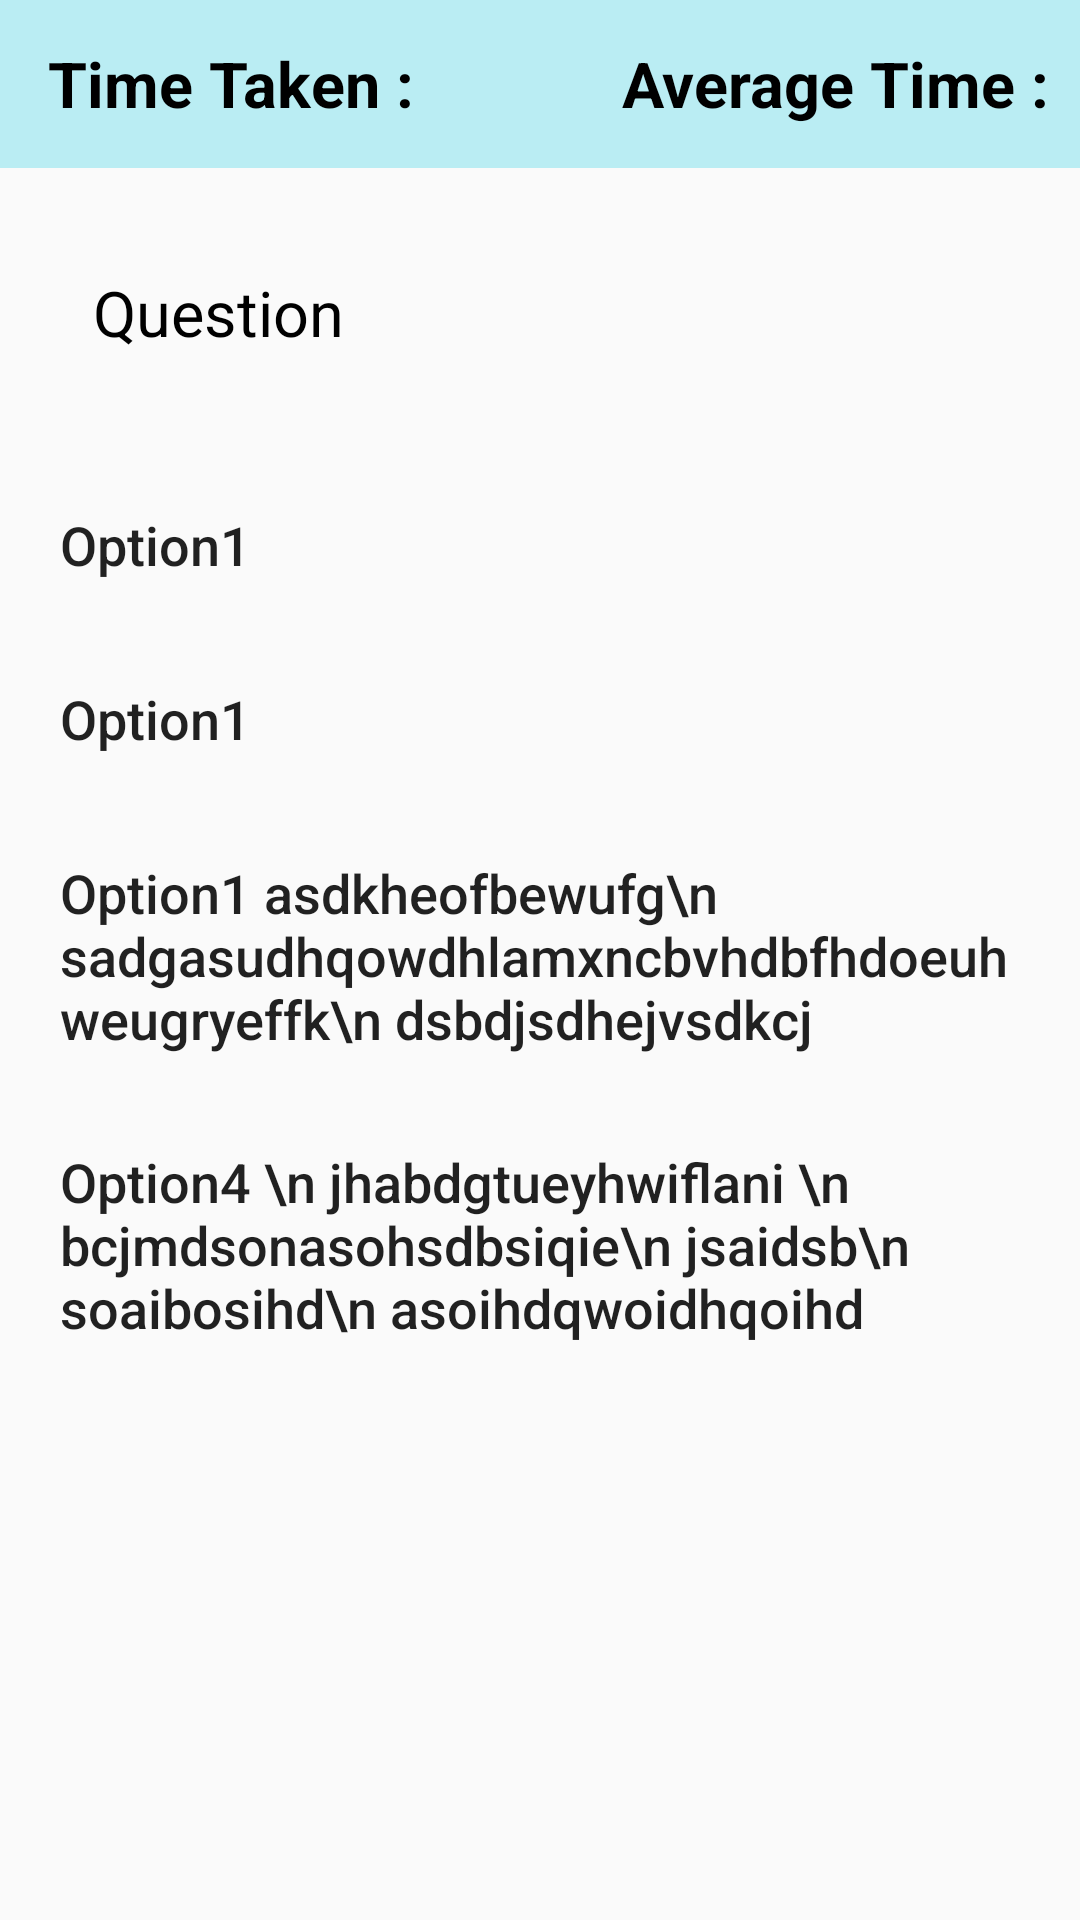

Layout XML and referenced resources for this Android screen:
<!-- AndroidManifest.xml: application theme AppTheme -->
<!-- res/layout/activity_results_single_question_details.xml -->
<?xml version="1.0" encoding="utf-8"?>
<RelativeLayout xmlns:android="http://schemas.android.com/apk/res/android"
    xmlns:app="http://schemas.android.com/apk/res-auto"
    xmlns:tools="http://schemas.android.com/tools"
    android:layout_width="match_parent"
    android:layout_height="match_parent"
    tools:context=".activity.ResultsSingleQuestionDetails">

    <LinearLayout
        android:layout_width="match_parent"
        android:layout_height="wrap_content">

        <androidx.appcompat.widget.Toolbar
            android:id="@+id/ToolbarOfSingleQuestionActivity"
            android:layout_width="match_parent"
            android:layout_height="?attr/actionBarSize"
            android:layout_gravity="end"
            android:background="#EAB4ECF2"
            app:layout_constraintEnd_toEndOf="parent"
            app:layout_constraintStart_toStartOf="parent"
            app:layout_constraintTop_toTopOf="parent"
            app:popupTheme="@style/ThemeOverlay.AppCompat.ActionBar">

            <TextView
                android:id="@+id/TimeTakenSingleQuestion"
                android:layout_width="wrap_content"
                android:layout_height="wrap_content"
                android:layout_marginLeft="5dp"
                android:layout_marginRight="5dp"
                android:layout_weight="1"
                android:gravity="start"
                android:text="Time Taken : "
                android:textColor="@color/colorBlack"
                android:textSize="21dp"
                android:textStyle="bold" />

            <TextView
                android:id="@+id/AverageTimeSingleQuestion"
                android:layout_width="match_parent"
                android:layout_height="wrap_content"
                android:layout_marginLeft="5dp"
                android:layout_marginRight="5dp"
                android:layout_weight="1"
                android:gravity="end"
                android:text="Average Time : "
                android:textColor="@color/colorBlack"
                android:textSize="21dp"
                android:textStyle="bold" />

            <TextView
                android:id="@+id/TotalScoreSingleQuestion"
                android:layout_width="match_parent"
                android:layout_height="wrap_content"
                android:layout_marginLeft="5dp"
                android:layout_marginRight="5dp"
                android:layout_weight="1"
                android:gravity="end"
                android:text="Average Time : "
                android:textColor="@color/colorBlack"
                android:textSize="21dp"
                android:visibility="gone"
                android:textStyle="bold" />

        </androidx.appcompat.widget.Toolbar>
    </LinearLayout>

    <ScrollView
        android:id="@+id/my_scrollview"
        android:layout_width="match_parent"
        android:layout_height="match_parent"
        android:layout_marginTop="60dp"
        android:layout_marginBottom="50dp"
        android:scrollbars="vertical">

        <RelativeLayout
            android:layout_width="match_parent"
            android:layout_height="wrap_content">

            <LinearLayout
                android:layout_width="match_parent"
                android:layout_height="match_parent"
                android:orientation="vertical">

                <LinearLayout
                    android:id="@+id/quesLay"
                    android:layout_width="match_parent"
                    android:layout_height="wrap_content"
                    android:layout_marginLeft="16dp"
                    android:layout_marginTop="5dp"
                    android:layout_marginRight="16dp"
                    android:layout_marginBottom="16dp"
                    android:layout_gravity="center"
                    android:orientation="vertical"
                    app:layout_constraintEnd_toEndOf="parent"
                    app:layout_constraintStart_toStartOf="parent"
                   >

                    <TextView
                        android:id="@+id/questionSingleQuestion"
                        android:layout_width="match_parent"
                        android:layout_height="wrap_content"
                        android:layout_marginTop="10dp"
                        android:background="@drawable/rectangularviiew"
                        android:gravity="start"
                        android:padding="15dp"
                        android:text="Question"
                        android:textColor="@android:color/black"
                        android:textSize="21sp" />

                    <ImageView
                        android:id="@+id/questionImage"
                        android:layout_width="wrap_content"
                        android:layout_height="wrap_content"
                        android:layout_gravity="center"
                        android:layout_marginTop="10dp"
                        android:src="@drawable/alpha_logo"
                        android:visibility="gone">

                    </ImageView>
                </LinearLayout>

                <LinearLayout
                    android:id="@+id/linearLayout"
                    android:layout_width="match_parent"
                    android:layout_height="wrap_content"
                    android:layout_marginLeft="10dp"
                    android:layout_marginRight="10dp"
                    android:gravity="start"
                    android:orientation="vertical"
                    android:paddingTop="10dp"
                    app:layout_constraintBottom_toBottomOf="parent"
                    app:layout_constraintTop_toBottomOf="@+id/quesLay">

                    <Button
                        android:id="@+id/option1SingleQuestion"
                        android:layout_width="match_parent"
                        android:layout_height="wrap_content"
                        android:layout_marginBottom="10sp"
                        android:background="@drawable/rectangularviiew"
                        android:gravity="start"
                        android:padding="10dp"
                        android:text="Option1"
                        android:textAllCaps="false"
                        android:textSize="18sp" />

                    <Button
                        android:id="@+id/option2SingleQuestion"
                        android:layout_width="match_parent"
                        android:layout_height="wrap_content"
                        android:layout_marginBottom="10sp"
                        android:background="@drawable/rectangularviiew"
                        android:gravity="start"
                        android:padding="10dp"
                        android:text="Option1"
                        android:textAllCaps="false"
                        android:textSize="18sp" />

                    <Button
                        android:id="@+id/option3SingleQuestion"
                        android:layout_width="match_parent"
                        android:layout_height="wrap_content"
                        android:layout_marginBottom="10sp"
                        android:background="@drawable/rectangularviiew"
                        android:gravity="start"
                        android:padding="10dp"
                        android:text="Option1 asdkheofbewufg\n sadgasudhqowdhlamxncbvhdbfhdoeuhweugryeffk\n dsbdjsdhejvsdkcj "
                        android:textAllCaps="false"
                        android:textSize="18sp" />

                    <Button
                        android:id="@+id/option4SingleQuestion"
                        android:layout_width="match_parent"
                        android:layout_height="wrap_content"
                        android:layout_marginBottom="10sp"
                        android:background="@drawable/rectangularviiew"
                        android:gravity="start"
                        android:padding="10dp"
                        android:text="Option4 \n jhabdgtueyhwiflani \n bcjmdsonasohsdbsiqie\n jsaidsb\n soaibosihd\n asoihdqwoidhqoihd"
                        android:textAllCaps="false"
                        android:textSize="18sp" />
                </LinearLayout>
            </LinearLayout>

        </RelativeLayout>
    </ScrollView>

    <LinearLayout
        android:id="@+id/singleQuestionProgressbar"
        android:layout_width="match_parent"
        android:layout_height="match_parent"
        android:visibility="gone"
        android:background="@color/gradientstart"
        android:gravity="center">

        <ProgressBar
            style="?android:attr/progressBarStyle"
            android:layout_width="wrap_content"
            android:layout_height="wrap_content"
            android:layout_gravity="center_vertical"
            android:visibility="visible" />
    </LinearLayout>



</RelativeLayout>
<!-- resources referenced by this layout -->
<resources>
  <color name="colorBlack">#000000</color>
  <color name="gradientstart">#FFFFFF</color>
  <style name="AppTheme" parent="Theme.AppCompat.Light.DarkActionBar">
          
          <item name="colorPrimary">@color/colorPrimary</item>
          <item name="colorPrimaryDark">@color/colorPrimaryDark</item>
          <item name="colorAccent">@color/colorAccent</item>
      </style>
  <color name="colorPrimary">#6200EE</color>
  <color name="colorPrimaryDark">#3700B3</color>
  <color name="colorAccent">#03DAC5</color>
</resources>
